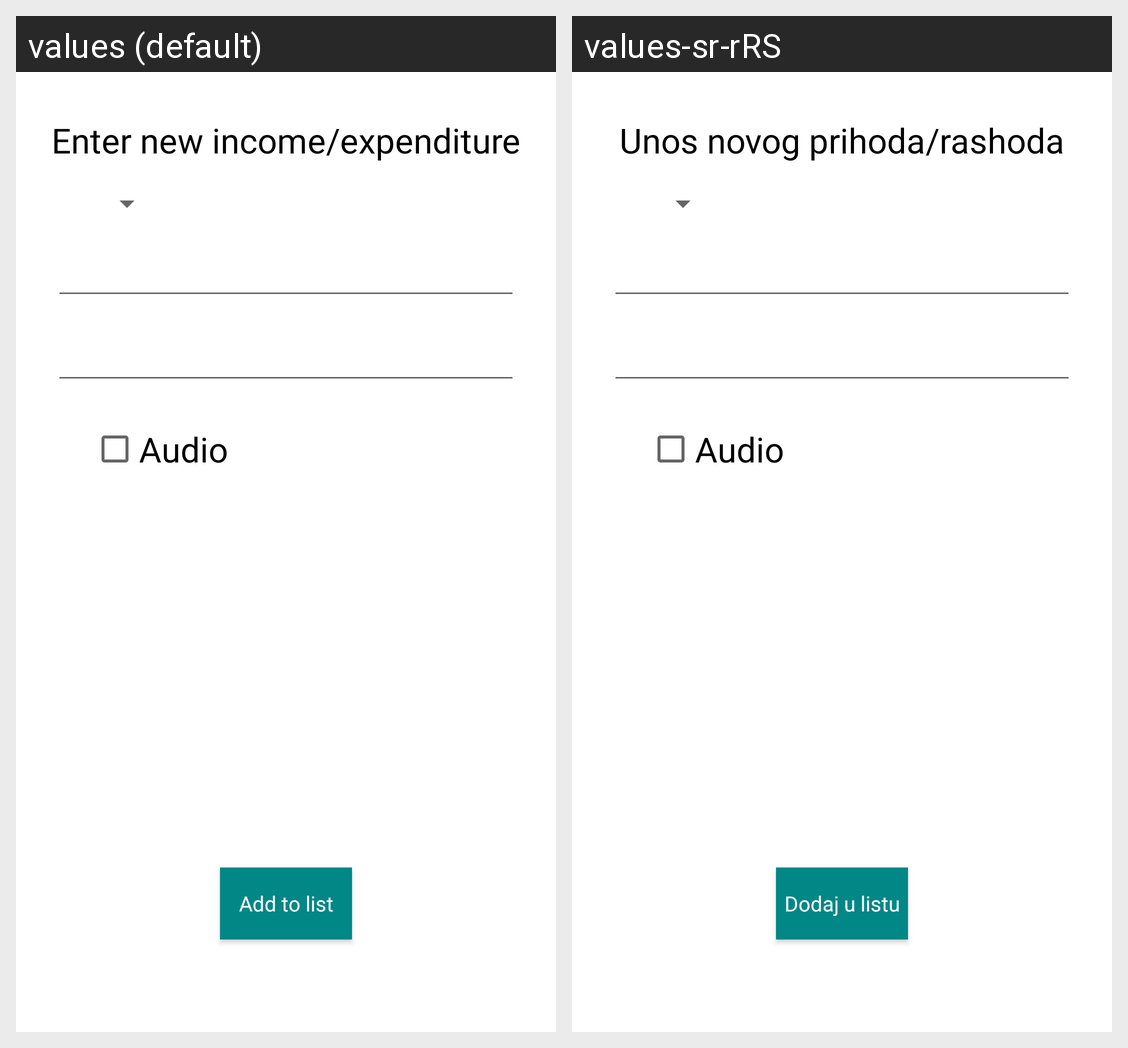

For this localized Android screen grid, give each drawn string resource with its value in every locale shown.
Android screen res/layout/fragment_unos.xml rendered under 2 locales, left to right: values (default), values-sr-rRS. Device: Nexus 5 (rendered at 1080×1920; each locale shown at half size, 540×960, under a caption strip naming it); theme Theme.RafWallet.
Strings drawn on this screen, with the default value and each locale's value (text and hints the layout hard-codes, and strings that could not be matched under every locale, appear in the picture but are not listed):

unosNaslov
  values: Enter new income/expenditure
  values-sr-rRS: Unos novog prihoda/rashoda

btnDodajUListu
  values: Add to list
  values-sr-rRS: Dodaj u listu
